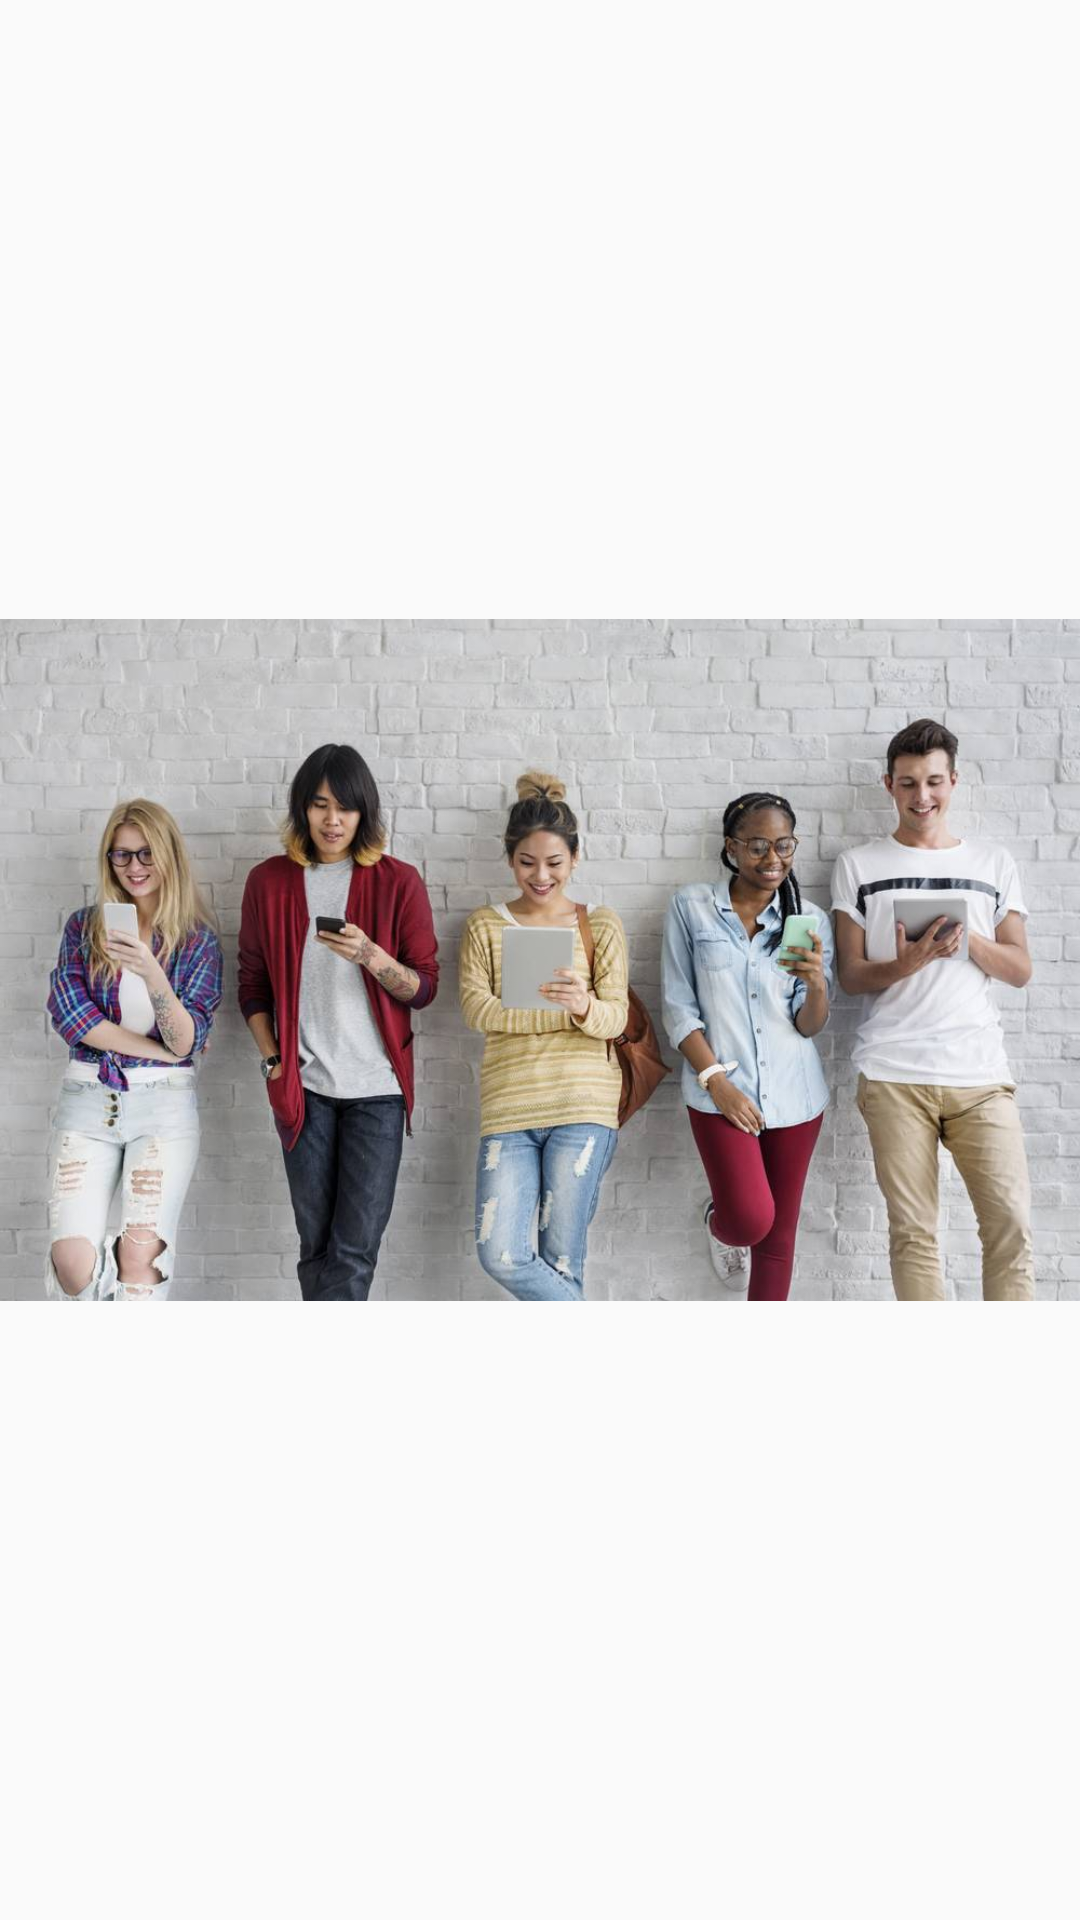

Here is an Android app screen rendered from its layout file. Give the layout XML and the strings, colors and styles it references.
<!-- AndroidManifest.xml: application theme Theme.AppCompat.Light.NoActionBar -->
<!-- res/layout/fragment_test_fragment2.xml -->
<?xml version="1.0" encoding="utf-8"?>
<FrameLayout xmlns:android="http://schemas.android.com/apk/res/android"
    xmlns:tools="http://schemas.android.com/tools"
    android:layout_width="match_parent"
    android:layout_height="match_parent"
    tools:context=".TestFragment2">

    
    <TextView
        android:layout_width="match_parent"
        android:layout_height="match_parent" />

    <ImageView
        android:id="@+id/imageView"
        android:layout_width="wrap_content"
        android:layout_height="242dp"
        android:layout_gravity="center"
        android:src="@drawable/edumaitesmartphones" />


</FrameLayout>
<!-- resources referenced by this layout -->
<resources>
  <!-- drawable edumaitesmartphones: jpg bitmap (drawable, 85758 bytes) -->
</resources>
